Photos from the image-classification dataset "LR" in the GitHub repository omarbesbes/RUnet. Its 4 classes are: berry, bird, dog, flower.

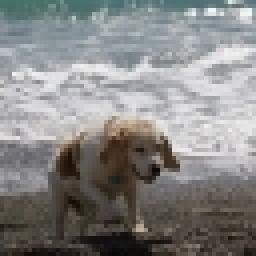
Label: dog

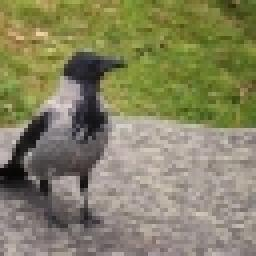
Label: bird

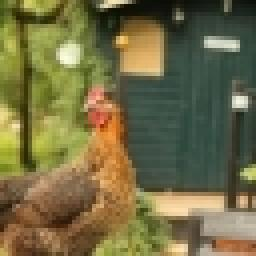
Label: bird

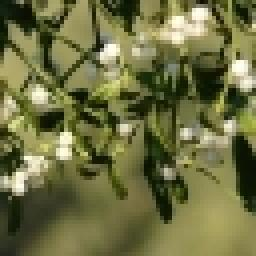
Label: berry

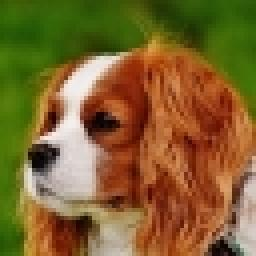
Label: dog

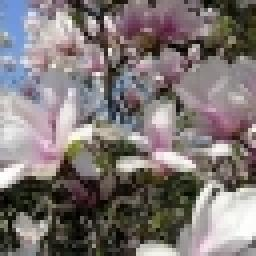
Label: flower
